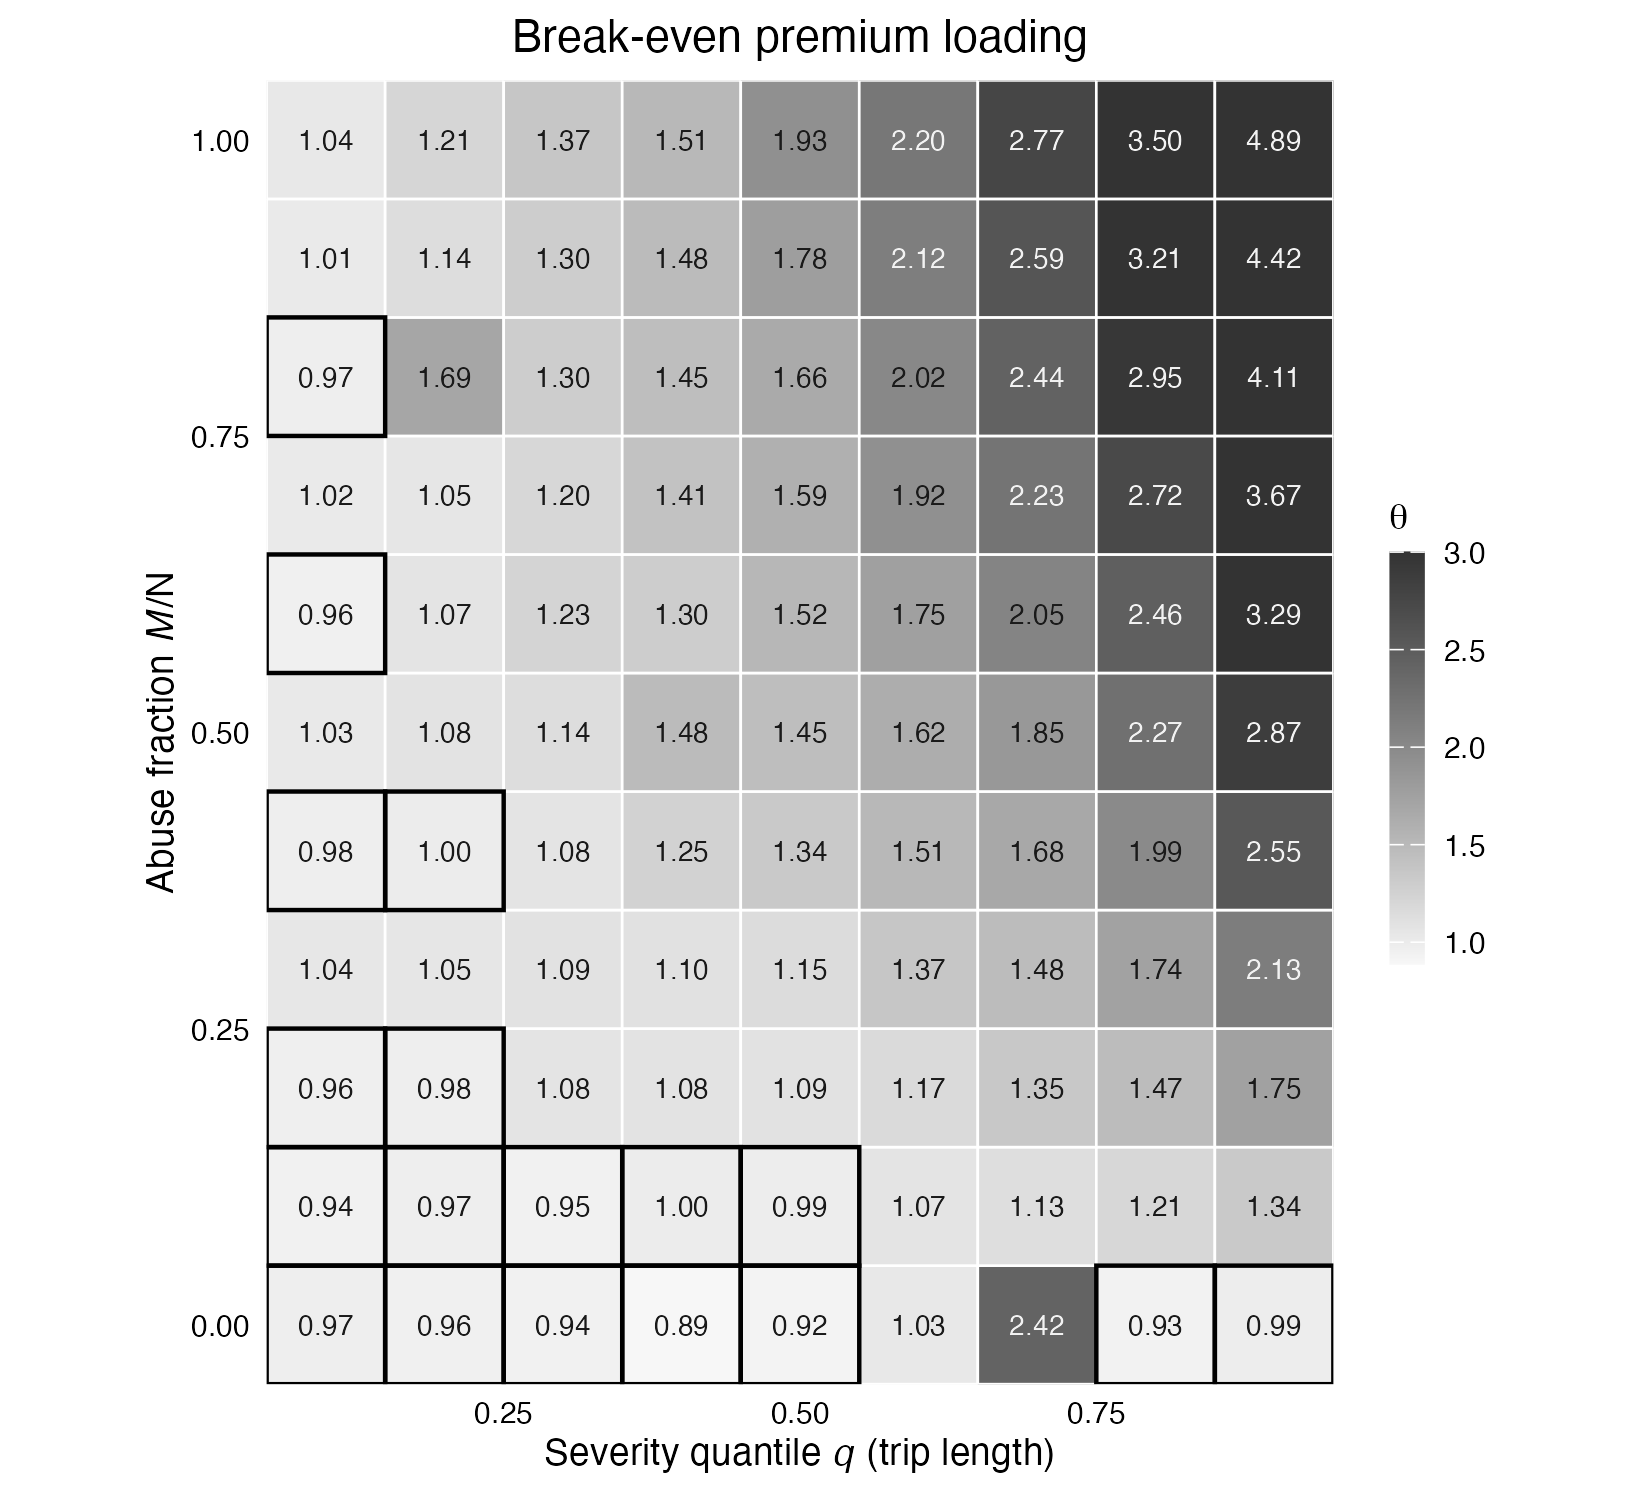

Values plotted in this chart, from the file beside it:
abuse_rate, 0.1, 0.2, 0.3, 0.4, 0.5, 0.6, 0.7, 0.8, 0.9
0, 0.9731, 0.9573, 0.9441, 0.8877, 0.9236, 1.034, 2.422, 0.9317, 0.9855
0.1, 0.9426, 0.9719, 0.9501, 0.9961, 0.9877, 1.071, 1.134, 1.205, 1.343
0.2, 0.9605, 0.9756, 1.076, 1.081, 1.093, 1.169, 1.35, 1.471, 1.747
0.3, 1.041, 1.051, 1.091, 1.104, 1.151, 1.369, 1.476, 1.744, 2.13
0.4, 0.9765, 0.9972, 1.077, 1.251, 1.345, 1.513, 1.677, 1.994, 2.552
0.5, 1.027, 1.082, 1.141, 1.477, 1.451, 1.625, 1.846, 2.274, 2.869
0.6, 0.96, 1.074, 1.232, 1.301, 1.523, 1.754, 2.053, 2.465, 3.289
0.7, 1.017, 1.051, 1.198, 1.408, 1.594, 1.924, 2.229, 2.725, 3.67
0.8, 0.972, 1.692, 1.3, 1.453, 1.66, 2.017, 2.437, 2.95, 4.114
0.9, 1.015, 1.142, 1.299, 1.48, 1.785, 2.118, 2.591, 3.215, 4.418
1, 1.038, 1.214, 1.368, 1.509, 1.929, 2.204, 2.767, 3.501, 4.894
